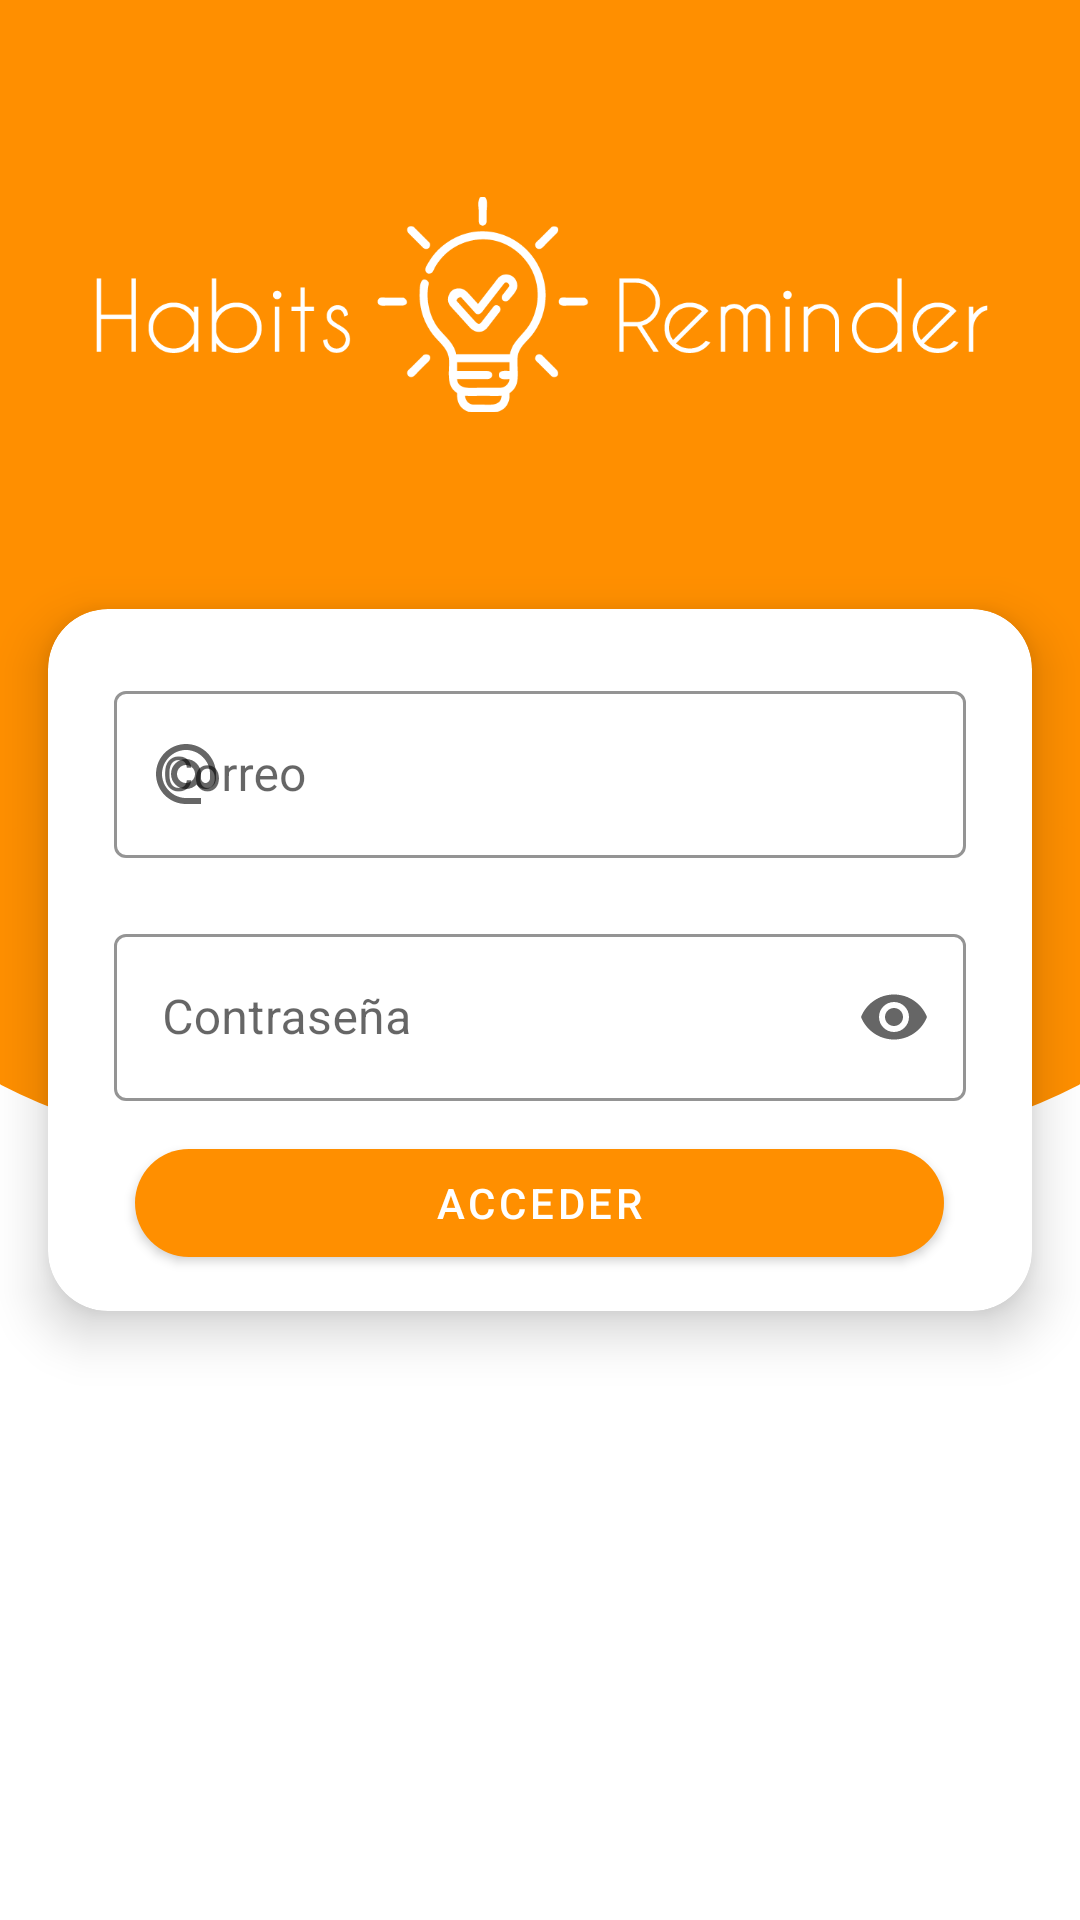

Android layout source for this screen:
<!-- AndroidManifest.xml: application theme Theme.HabitsReminder -->
<!-- res/layout/activity_login.xml -->
<?xml version="1.0" encoding="utf-8"?>
<layout xmlns:android="http://schemas.android.com/apk/res/android"
    xmlns:app="http://schemas.android.com/apk/res-auto"
    xmlns:tools="http://schemas.android.com/tools">

    <androidx.constraintlayout.widget.ConstraintLayout
        android:layout_width="match_parent"
        android:layout_height="match_parent">


        <View
            android:id="@+id/v_background"
            android:layout_width="0dp"
            android:layout_height="0dp"
            android:background="@color/secondaryColor"
            app:layout_constraintEnd_toEndOf="parent"
            app:layout_constraintHeight_percent="0.5"
            app:layout_constraintStart_toStartOf="parent"
            app:layout_constraintTop_toTopOf="parent" />

        <ImageView
            android:layout_width="0dp"
            android:layout_height="150dp"
            android:scaleType="fitXY"
            android:scaleX="1.2"
            android:src="@drawable/shape_medium_circle"
            app:layout_constraintBottom_toBottomOf="@id/v_background"
            app:layout_constraintEnd_toEndOf="parent"
            app:layout_constraintStart_toStartOf="parent"
            app:layout_constraintTop_toBottomOf="@id/v_background"
            app:tint="@color/secondaryColor"
            tools:ignore="ContentDescription" />


        <ImageView
            android:layout_width="0dp"
            android:layout_height="0dp"
            android:layout_margin="30dp"
            android:src="@drawable/ic_logo"
            app:layout_constraintBottom_toTopOf="@id/cv_login"
            app:layout_constraintEnd_toEndOf="parent"
            app:layout_constraintStart_toStartOf="parent"
            app:layout_constraintTop_toTopOf="parent"
            app:tint="@color/white" />

        <com.google.android.material.card.MaterialCardView
            android:id="@+id/cv_login"
            android:layout_width="0dp"
            android:layout_height="wrap_content"
            android:layout_margin="16dp"
            app:cardCornerRadius="20dp"
            app:cardElevation="10dp"
            app:layout_constraintBottom_toBottomOf="parent"
            app:layout_constraintEnd_toEndOf="parent"
            app:layout_constraintStart_toStartOf="parent"
            app:layout_constraintTop_toTopOf="parent">

            <LinearLayout
                android:layout_width="match_parent"
                android:layout_height="wrap_content"
                android:orientation="vertical"
                android:padding="12dp">


                <com.google.android.material.textfield.TextInputLayout
                    style="@style/HabitsReminder.OutlinedBox"
                    android:layout_width="match_parent"
                    android:layout_height="wrap_content"
                    android:layout_margin="10dp"
                    android:hint="@string/email"
                    app:endIconMode="clear_text"
                    app:startIconDrawable="@drawable/ic_baseline_alternate_email_24">

                    <com.google.android.material.textfield.TextInputEditText
                        android:layout_width="match_parent"
                        android:layout_height="wrap_content"
                        android:inputType="text"
                        android:theme="@style/HabitsReminder.Theme.TextInputEditText" />

                </com.google.android.material.textfield.TextInputLayout>

                <com.google.android.material.textfield.TextInputLayout
                    style="@style/HabitsReminder.OutlinedBox"
                    android:layout_width="match_parent"
                    android:layout_height="wrap_content"
                    android:layout_margin="10dp"
                    android:hint="@string/password"
                    app:endIconMode="password_toggle"
                    app:startIconDrawable="@drawable/ic_baseline_vpn_key_24">

                    <com.google.android.material.textfield.TextInputEditText
                        android:layout_width="match_parent"
                        android:layout_height="wrap_content"
                        android:inputType="textPassword"
                        android:theme="@style/HabitsReminder.Theme.TextInputEditText" />

                </com.google.android.material.textfield.TextInputLayout>


                <com.google.android.material.button.MaterialButton
                    android:id="@+id/btn_login"
                    style="@style/HabitsReminder.PrimaryButton"
                    android:layout_width="wrap_content"
                    android:layout_height="wrap_content"
                    android:layout_gravity="center"
                    android:paddingStart="100dp"
                    android:paddingEnd="100dp"
                    android:text="@string/log_in" />

            </LinearLayout>

        </com.google.android.material.card.MaterialCardView>


    </androidx.constraintlayout.widget.ConstraintLayout>
</layout>
<!-- resources referenced by this layout -->
<resources>
  <color name="secondaryColor">#ff8f00</color>
  <color name="white">#FFFFFFFF</color>
  <!-- drawable ic_baseline_alternate_email_24 (drawable) -->
  <vector android:height="24dp" android:tint="#FF8F00"
      android:viewportHeight="24" android:viewportWidth="24"
      android:width="24dp" xmlns:android="http://schemas.android.com/apk/res/android">
      <path android:fillColor="@android:color/white" android:pathData="M12,2C6.48,2 2,6.48 2,12s4.48,10 10,10h5v-2h-5c-4.34,0 -8,-3.66 -8,-8s3.66,-8 8,-8 8,3.66 8,8v1.43c0,0.79 -0.71,1.57 -1.5,1.57s-1.5,-0.78 -1.5,-1.57L17,12c0,-2.76 -2.24,-5 -5,-5s-5,2.24 -5,5 2.24,5 5,5c1.38,0 2.64,-0.56 3.54,-1.47 0.65,0.89 1.77,1.47 2.96,1.47 1.97,0 3.5,-1.6 3.5,-3.57L22,12c0,-5.52 -4.48,-10 -10,-10zM12,15c-1.66,0 -3,-1.34 -3,-3s1.34,-3 3,-3 3,1.34 3,3 -1.34,3 -3,3z"/>
  </vector>
  <!-- drawable ic_logo: png bitmap (drawable, 18007 bytes) -->
  <!-- drawable shape_medium_circle (drawable) -->
  <?xml version="1.0" encoding="utf-8"?>
  <layer-list xmlns:android="http://schemas.android.com/apk/res/android">
      <item>
          <shape android:shape="oval">
              <solid android:color="@color/white" />
              <size
                  android:width="100dp"
                  android:height="80dp" />
          </shape>
      </item>
  </layer-list>
  <string name="email">Correo</string>
  <string name="log_in">Acceder</string>
  <string name="password">Contraseña</string>
  <style name="HabitsReminder.OutlinedBox" parent="Widget.MaterialComponents.TextInputLayout.OutlinedBox">
          <item name="boxStrokeColor">@color/secondaryColor</item>
          <item name="hintTextColor">@color/secondaryColor</item>
          <item name="cornerRadius">50dp</item>
      </style>
  <style name="HabitsReminder.PrimaryButton" parent="Widget.MaterialComponents.Button">
          <item name="backgroundTint">@color/secondaryColor</item>
          <item name="android:textColor">@color/white</item>
          <item name="cornerRadius">20dp</item>
      </style>
  <style name="HabitsReminder.Theme.TextInputEditText" parent="ThemeOverlay.MaterialComponents.TextInputEditText.OutlinedBox">
          <item name="colorControlActivated">@color/secondaryColor</item>
      </style>
  <style name="Theme.HabitsReminder" parent="Theme.MaterialComponents.DayNight.NoActionBar">
          
          <item name="colorPrimary">@color/primaryColor</item>
          <item name="colorPrimaryVariant">@color/primaryLightColor</item>
          <item name="colorOnPrimary">@color/primaryDarkColor</item>
          
          <item name="colorSecondary">@color/secondaryColor</item>
          <item name="colorSecondaryVariant">@color/secondaryLightColor</item>
          <item name="colorOnSecondary">@color/secondaryDarkColor</item>
          
          <item name="android:statusBarColor" tools:targetApi="l">@color/secondaryColor</item>
          
      </style>
  <color name="primaryColor">#fafafa</color>
  <color name="primaryLightColor">#ffffff</color>
  <color name="primaryDarkColor">#c7c7c7</color>
  <color name="secondaryLightColor">#ffc046</color>
  <color name="secondaryDarkColor">#c56000</color>
</resources>
